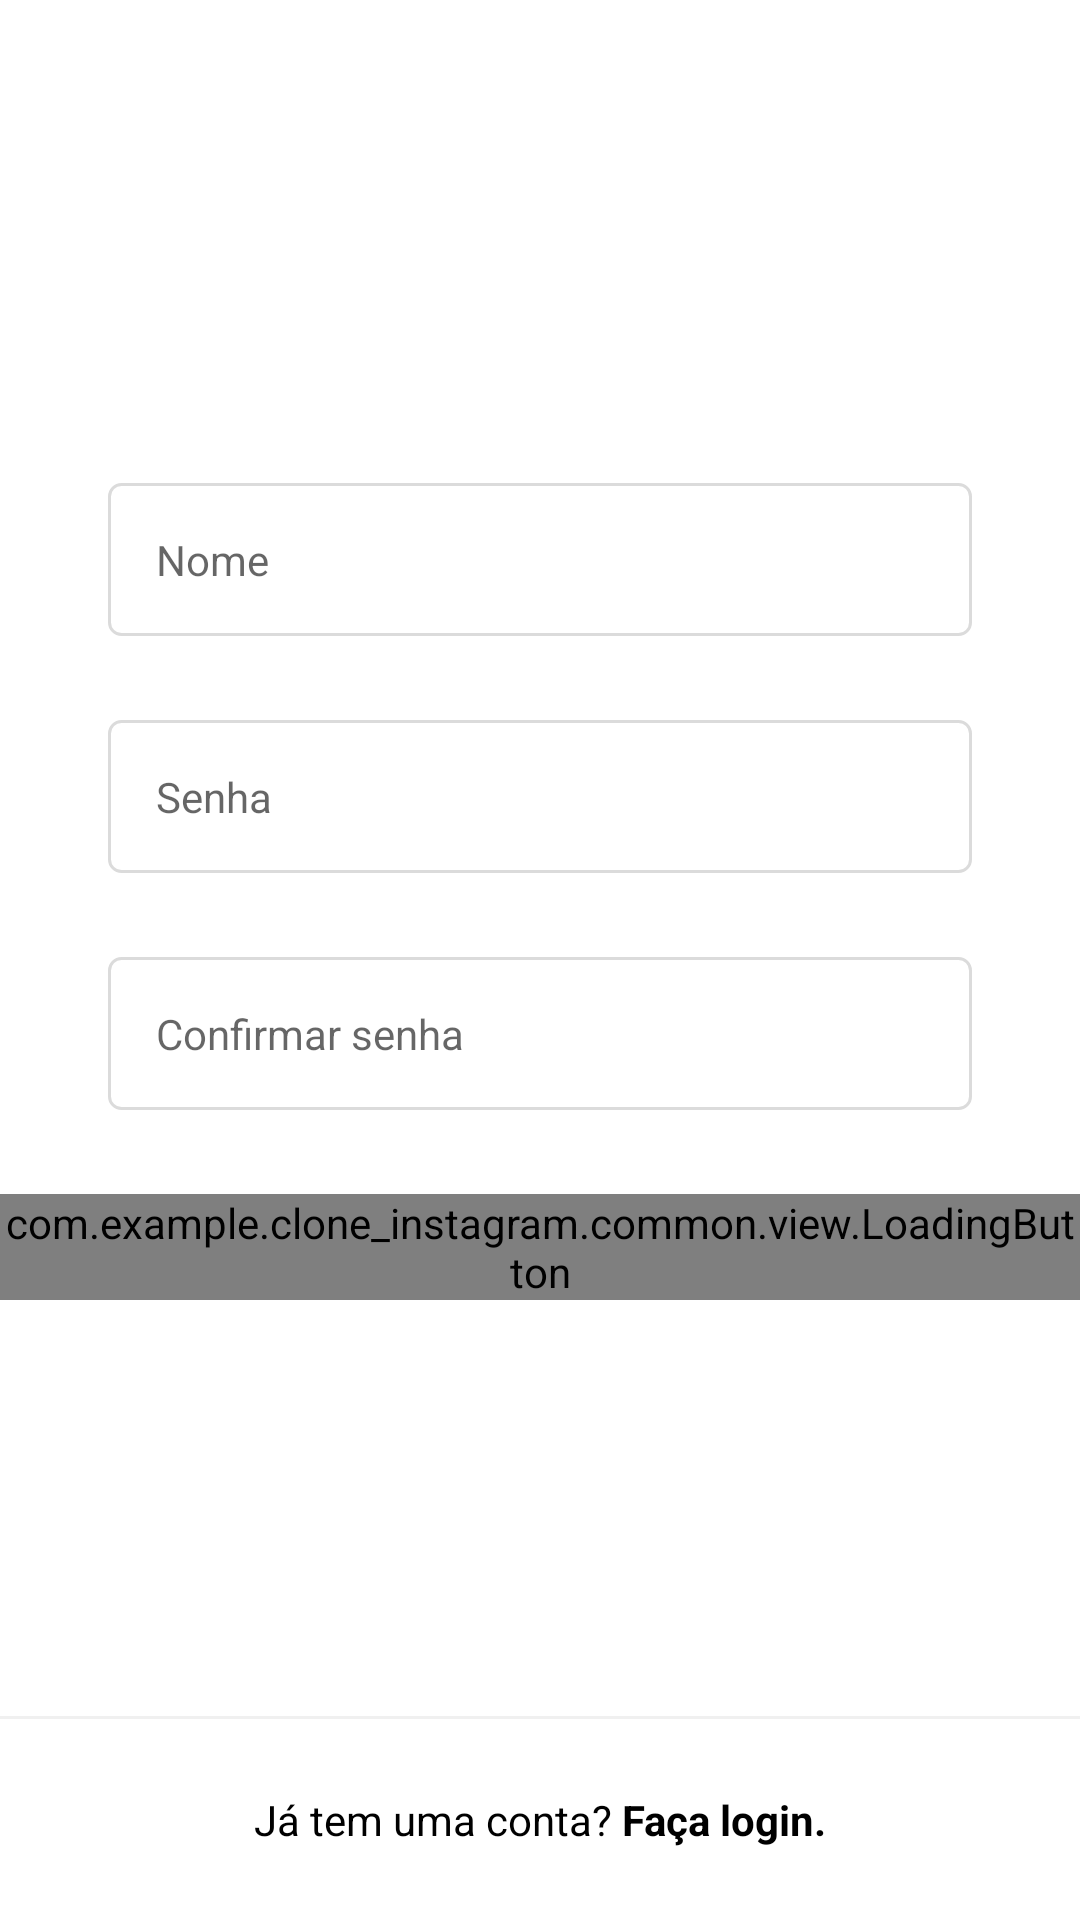

Reconstruct the res/layout file that produces this screen, plus the resources it refers to.
<!-- AndroidManifest.xml: application theme Theme.Clone_Instagram -->
<!-- res/layout/fragmnet_register_name_password.xml -->
<?xml version="1.0" encoding="utf-8"?>
<androidx.constraintlayout.widget.ConstraintLayout xmlns:android="http://schemas.android.com/apk/res/android"
    xmlns:app="http://schemas.android.com/apk/res-auto"
    android:layout_width="match_parent"
    android:layout_height="match_parent"
    android:background="?colorOnPrimary"
    >

    <ScrollView
        android:layout_width="match_parent"
        android:layout_height="wrap_content"
        app:layout_constraintBottom_toBottomOf="parent"
        app:layout_constraintEnd_toEndOf="parent"
        app:layout_constraintStart_toStartOf="parent"
        app:layout_constraintTop_toTopOf="parent"
        app:layout_constraintVertical_bias="0.4">


        <LinearLayout
            android:layout_width="match_parent"
            android:layout_height="wrap_content"
            android:paddingVertical="70dp"
            android:orientation="vertical">


            <com.google.android.material.textfield.TextInputLayout
                android:id="@+id/register_edit_name_input"
                style="@style/Theme.Clone_Instagram.FormEditTextInpunt"
                app:hintEnabled="false">

                <com.google.android.material.textfield.TextInputEditText
                    android:id="@+id/register_edit_name"
                    style="@style/Theme.Clone_Instagram.FormEditText"
                    android:autofillHints="@null"
                    android:hint="@string/name"
                    android:inputType="textPersonName" />

            </com.google.android.material.textfield.TextInputLayout>

            <com.google.android.material.textfield.TextInputLayout
                android:id="@+id/register_edit_password_input"
                style="@style/Theme.Clone_Instagram.FormEditTextInpunt"
                app:hintEnabled="false">

                <com.google.android.material.textfield.TextInputEditText
                    android:id="@+id/register_edit_password"
                    style="@style/Theme.Clone_Instagram.FormEditText"
                    android:autofillHints="@null"
                    android:hint="@string/password"
                    android:inputType="textPassword" />

            </com.google.android.material.textfield.TextInputLayout>

            <com.google.android.material.textfield.TextInputLayout
                android:id="@+id/register_edit_confirm_input"
                style="@style/Theme.Clone_Instagram.FormEditTextInpunt"
                app:hintEnabled="false">

                <com.google.android.material.textfield.TextInputEditText
                    android:id="@+id/register_edit_confirm"
                    style="@style/Theme.Clone_Instagram.FormEditText"
                    android:autofillHints="@null"
                    android:hint="@string/password_confirm"
                    android:inputType="textPassword" />

            </com.google.android.material.textfield.TextInputLayout>

            <com.example.clone_instagram.common.view.LoadingButton
                android:id="@+id/register_name_btn_next"
                android:layout_width="match_parent"
                android:layout_height="wrap_content"
                app:text="@string/continuee" />

        </LinearLayout>
    </ScrollView>


    <View
        android:layout_width="match_parent"
        android:layout_height="1dp"
        android:background="@color/gray_dark"
        app:layout_constraintBottom_toTopOf="@id/register_txt_login"
        app:layout_constraintEnd_toEndOf="parent"
        app:layout_constraintStart_toStartOf="parent" />

    <TextView
        android:id="@+id/register_txt_login"
        style="@style/Theme.Clone_Instagram.TextViewBase"
        android:layout_width="match_parent"
        android:layout_marginStart="0dp"
        android:layout_marginEnd="0dp"
        android:padding="24dp"
        android:background="?colorOnPrimary"
        android:textColor="?colorPrimary"
        android:text="@string/already_has_account"
        android:textAlignment="center"
        app:layout_constraintBottom_toBottomOf="parent"
        app:layout_constraintEnd_toEndOf="parent"
        app:layout_constraintStart_toStartOf="parent" />

</androidx.constraintlayout.widget.ConstraintLayout>
<!-- resources referenced by this layout -->
<resources>
  <color name="gray_dark">#EFEFEFEF</color>
  <string name="already_has_account">Já tem uma conta? <b>Faça login.</b></string>
  <string name="continuee">Continuar</string>
  <string name="name">Nome</string>
  <string name="password">Senha</string>
  <string name="password_confirm">Confirmar senha</string>
  <style name="Theme.Clone_Instagram.FormEditText">
          <item name="android:layout_width">match_parent</item>
          <item name="android:layout_height">wrap_content</item>
          <item name="android:padding">16dp</item>
          <item name="android:layout_marginBottom">4dp</item>
          <item name="android:background">@drawable/edit_text_background</item>
      </style>
  <style name="Theme.Clone_Instagram.FormEditTextInpunt" parent="Widget.MaterialComponents.TextInputLayout.OutlinedBox">
          <item name="android:layout_width">match_parent</item>
          <item name="android:layout_height">wrap_content</item>
          <item name="android:layout_marginStart">36dp</item>
          <item name="android:layout_marginEnd">36dp</item>
          <item name="android:layout_marginBottom">24dp</item>
  
      </style>
  <style name="Theme.Clone_Instagram.TextViewBase" parent="Theme.Clone_Instagram.FormContainer">
          <item name="android:layout_width">wrap_content</item>
          <item name="android:layout_height">wrap_content</item>
          <item name="android:textColor">?colorPrimary</item>
      </style>
  <style name="Theme.Clone_Instagram" parent="Theme.MaterialComponents.DayNight.NoActionBar">
          
          <item name="colorPrimary">#000000</item>
          <item name="colorPrimaryVariant">@color/gray_dark</item>
          <item name="colorOnPrimary">@color/white</item>
          
          <item name="colorSecondary">@color/black</item>
          <item name="colorSecondaryVariant">@color/teal_700</item>
          <item name="colorOnSecondary">@color/black</item>
          
          <item name="android:statusBarColor" tools:targetApi="LOLLIPOP_MR1">?attr/colorSecondary</item>
          
      </style>
  <!-- drawable edit_text_background (drawable) -->
  <?xml version="1.0" encoding="utf-8"?>
  <shape xmlns:android="http://schemas.android.com/apk/res/android">
  
      <stroke android:color="@color/gray_border" android:width="1dp"/> 
      <solid android:color="?colorOnPrimary"/>
      <corners android:radius="4dp" /> 
  
  
  
  </shape>
  <style name="Theme.Clone_Instagram.FormContainer">
          <item name="android:layout_marginStart">36dp</item>
          <item name="android:layout_marginEnd">36dp</item>
      </style>
  <color name="white">#FFFFFFFF</color>
  <color name="black">#FF000000</color>
  <color name="teal_700">#FF018786</color>
  <color name="gray_border">#DBDBDB</color>
</resources>
